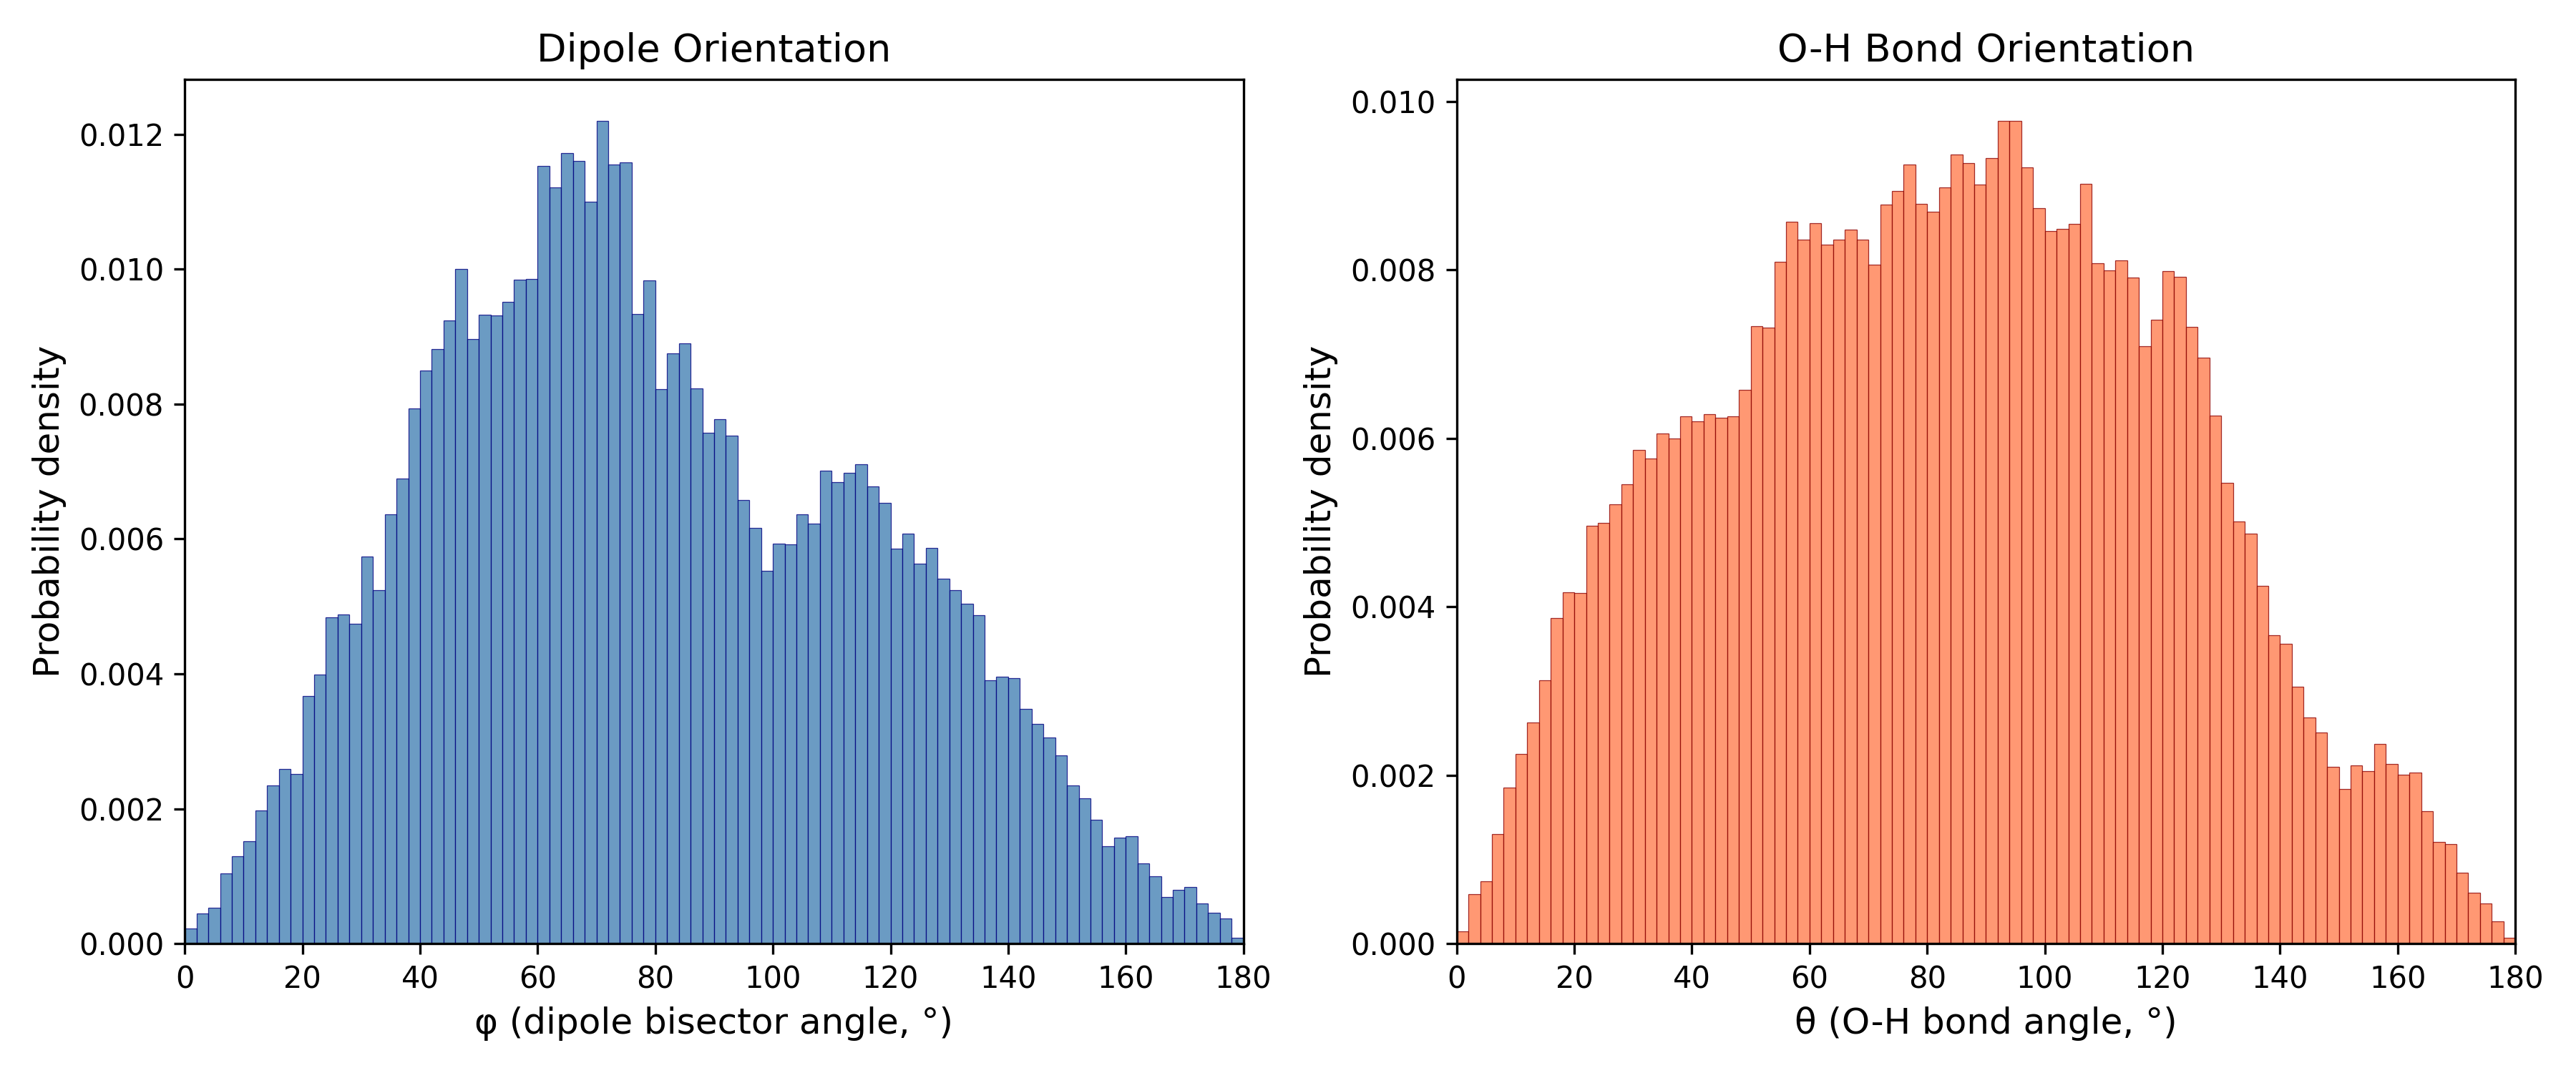

Data behind this chart, as committed beside it:
Angle_deg, Phi_probability_density, Theta_probability_density
1.0, 0.0002228, 0.0001493
3.0, 0.0004456, 0.0005838
5.0, 0.0005303, 0.000742
7.0, 0.001043, 0.001303
9.0, 0.001297, 0.001854
11.0, 0.00152, 0.00225
13.0, 0.001979, 0.002623
15.0, 0.002349, 0.003128
17.0, 0.002585, 0.003864
19.0, 0.002518, 0.004167
21.0, 0.003668, 0.00416
23.0, 0.003984, 0.004962
25.0, 0.00484, 0.004991
27.0, 0.00488, 0.005218
29.0, 0.004742, 0.005455
31.0, 0.00574, 0.005865
33.0, 0.005236, 0.00576
35.0, 0.006368, 0.006058
37.0, 0.006894, 0.006
39.0, 0.007932, 0.006259
41.0, 0.008498, 0.006197
43.0, 0.008815, 0.006286
45.0, 0.009243, 0.006239
47.0, 0.01, 0.006263
49.0, 0.008957, 0.006573
51.0, 0.009323, 0.007328
53.0, 0.009314, 0.007315
55.0, 0.009514, 0.008095
57.0, 0.009844, 0.008567
59.0, 0.009857, 0.008356
61.0, 0.01153, 0.008554
63.0, 0.01121, 0.008298
65.0, 0.01172, 0.008353
67.0, 0.0116, 0.008476
69.0, 0.01099, 0.008356
71.0, 0.0122, 0.008062
73.0, 0.01155, 0.008775
75.0, 0.01158, 0.008937
77.0, 0.009332, 0.009247
79.0, 0.009835, 0.008781
81.0, 0.008222, 0.00869
83.0, 0.008752, 0.008975
85.0, 0.008899, 0.00937
87.0, 0.008226, 0.009267
89.0, 0.007576, 0.009011
91.0, 0.007772, 0.009327
93.0, 0.007531, 0.009771
95.0, 0.006578, 0.009766
97.0, 0.006159, 0.009214
99.0, 0.005521, 0.00873
101.0, 0.005927, 0.008458
103.0, 0.005923, 0.00848
105.0, 0.006368, 0.008541
107.0, 0.00623, 0.009022
109.0, 0.007014, 0.008077
111.0, 0.006841, 0.007988
113.0, 0.006974, 0.008113
115.0, 0.007108, 0.007906
117.0, 0.006774, 0.00709
119.0, 0.006537, 0.007406
... 30 more rows
